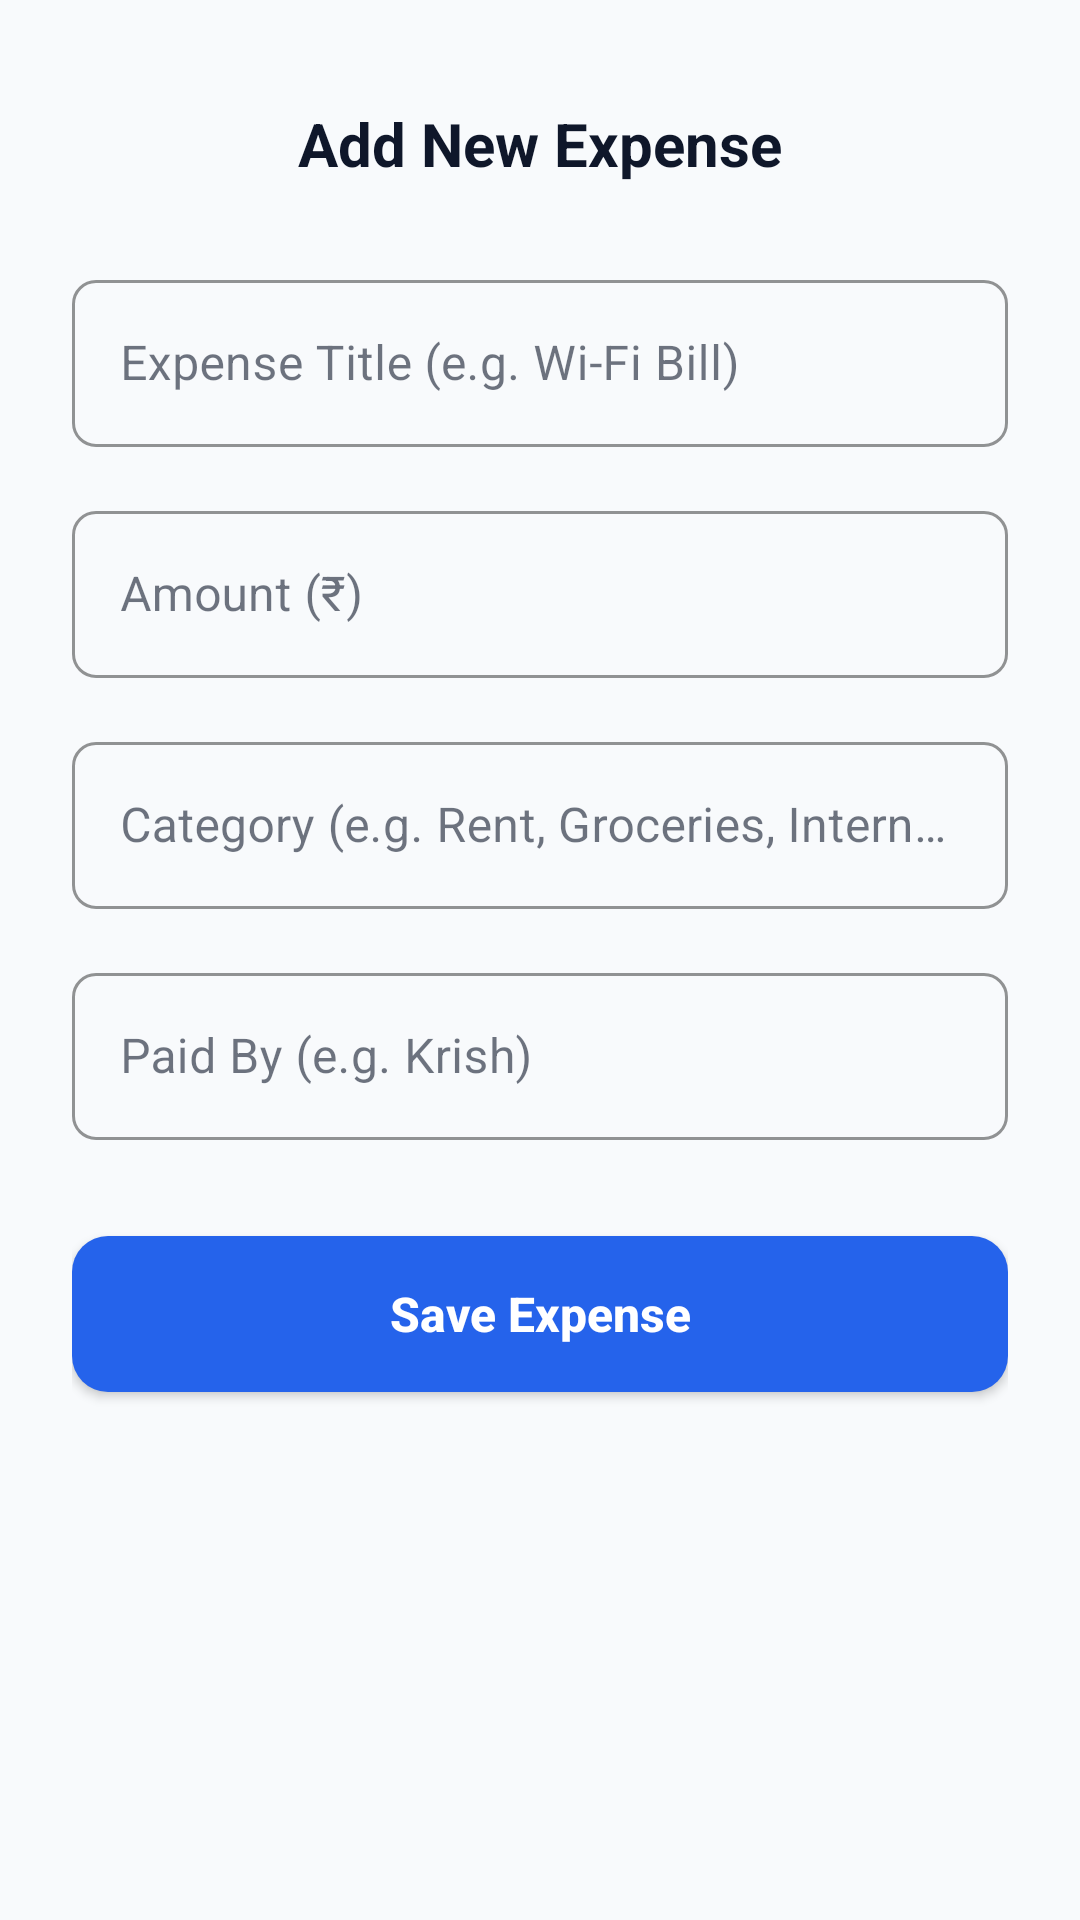

The Android layout XML behind this screen, and the referenced resources:
<!-- AndroidManifest.xml: application theme Theme.RentMate -->
<!-- res/layout/activity_add_expense.xml -->
<?xml version="1.0" encoding="utf-8"?>
<LinearLayout xmlns:android="http://schemas.android.com/apk/res/android"
    xmlns:app="http://schemas.android.com/apk/res-auto"
    android:layout_width="match_parent"
    android:layout_height="match_parent"
    android:orientation="vertical"
    android:background="@color/background"
    android:padding="24dp">

    <RelativeLayout
        android:layout_width="match_parent"
        android:layout_height="wrap_content"
        android:layout_marginTop="8dp">

        <ImageView
            android:id="@+id/btnBack"
            android:layout_width="32dp"
            android:layout_height="32dp"
            android:layout_alignParentStart="true"
            android:layout_centerVertical="true"
            android:src="@drawable/ic_chevron_right"
            android:rotation="180"
            app:tint="@color/dark_navy"
            android:contentDescription="Back" />

        <TextView
            android:layout_width="wrap_content"
            android:layout_height="wrap_content"
            android:layout_centerInParent="true"
            android:text="Add New Expense"
            android:textColor="@color/dark_navy"
            android:textSize="20sp"
            android:textStyle="bold" />
    </RelativeLayout>

    <com.google.android.material.textfield.TextInputLayout
        android:id="@+id/tilExpenseTitle"
        style="@style/Widget.RentMate.TextInputLayout"
        android:layout_width="match_parent"
        android:layout_height="wrap_content"
        android:layout_marginTop="24dp"
        android:hint="Expense Title (e.g. Wi-Fi Bill)">

        <com.google.android.material.textfield.TextInputEditText
            android:id="@+id/etExpenseTitle"
            android:layout_width="match_parent"
            android:layout_height="wrap_content"
            android:inputType="text" />
    </com.google.android.material.textfield.TextInputLayout>

    <com.google.android.material.textfield.TextInputLayout
        android:id="@+id/tilExpenseAmount"
        style="@style/Widget.RentMate.TextInputLayout"
        android:layout_width="match_parent"
        android:layout_height="wrap_content"
        android:layout_marginTop="16dp"
        android:hint="Amount (₹)">

        <com.google.android.material.textfield.TextInputEditText
            android:id="@+id/etExpenseAmount"
            android:layout_width="match_parent"
            android:layout_height="wrap_content"
            android:inputType="numberDecimal" />
    </com.google.android.material.textfield.TextInputLayout>

    <com.google.android.material.textfield.TextInputLayout
        android:id="@+id/tilExpenseCategory"
        style="@style/Widget.RentMate.TextInputLayout"
        android:layout_width="match_parent"
        android:layout_height="wrap_content"
        android:layout_marginTop="16dp"
        android:hint="Category (e.g. Rent, Groceries, Internet)">

        <com.google.android.material.textfield.TextInputEditText
            android:id="@+id/etExpenseCategory"
            android:layout_width="match_parent"
            android:layout_height="wrap_content"
            android:inputType="text" />
    </com.google.android.material.textfield.TextInputLayout>

    <com.google.android.material.textfield.TextInputLayout
        android:id="@+id/tilPaidBy"
        style="@style/Widget.RentMate.TextInputLayout"
        android:layout_width="match_parent"
        android:layout_height="wrap_content"
        android:layout_marginTop="16dp"
        android:hint="Paid By (e.g. Krish)">

        <com.google.android.material.textfield.TextInputEditText
            android:id="@+id/etPaidBy"
            android:layout_width="match_parent"
            android:layout_height="wrap_content"
            android:inputType="text" />
    </com.google.android.material.textfield.TextInputLayout>

    <com.google.android.material.button.MaterialButton
        android:id="@+id/btnSaveExpense"
        android:layout_width="match_parent"
        android:layout_height="wrap_content"
        android:layout_marginTop="32dp"
        android:text="Save Expense" />

</LinearLayout>
<!-- resources referenced by this layout -->
<resources>
  <color name="background">#F8FAFC</color>
  <color name="dark_navy">#0F172A</color>
  <style name="Widget.RentMate.TextInputLayout" parent="Widget.MaterialComponents.TextInputLayout.OutlinedBox">
          <item name="boxCornerRadiusTopStart">@dimen/corner_radius_small</item>
          <item name="boxCornerRadiusTopEnd">@dimen/corner_radius_small</item>
          <item name="boxCornerRadiusBottomStart">@dimen/corner_radius_small</item>
          <item name="boxCornerRadiusBottomEnd">@dimen/corner_radius_small</item>
          <item name="boxStrokeColor">@color/primary</item>
          <item name="hintTextColor">@color/primary</item>
      </style>
  <style name="Theme.RentMate" parent="Base.Theme.RentMate" />
  <dimen name="corner_radius_small">8dp</dimen>
  <color name="primary">#2563EB</color>
  <style name="Base.Theme.RentMate" parent="Theme.MaterialComponents.DayNight.NoActionBar">
          
          <item name="colorPrimary">@color/primary</item>
          <item name="colorPrimaryVariant">@color/primary_dark</item>
          <item name="colorOnPrimary">@color/white</item>
  
          
          <item name="colorSecondary">@color/emerald</item>
          <item name="colorSecondaryVariant">@color/emerald</item>
          <item name="colorOnSecondary">@color/white</item>
  
          
          <item name="android:colorBackground">@color/background</item>
          <item name="colorSurface">@color/white</item>
          <item name="colorOnBackground">@color/dark_navy</item>
          <item name="colorOnSurface">@color/dark_navy</item>
  
          
          <item name="colorError">@color/coral</item>
  
          
          <item name="android:statusBarColor" tools:targetApi="l">?attr/colorPrimaryVariant</item>
          <item name="android:windowLightStatusBar" tools:targetApi="m">false</item>
  
          
          <item name="materialCardViewStyle">@style/Widget.RentMate.CardView</item>
          <item name="materialButtonStyle">@style/Widget.RentMate.Button</item>
      </style>
  <color name="primary_dark">#1D4ED8</color>
  <color name="white">#FFFFFF</color>
  <color name="emerald">#10B981</color>
  <color name="coral">#F43F5E</color>
  <style name="Widget.RentMate.CardView" parent="Widget.MaterialComponents.CardView">
          <item name="cardCornerRadius">@dimen/corner_radius_large</item>
          <item name="cardElevation">@dimen/card_elevation</item>
          <item name="cardBackgroundColor">@color/white</item>
          <item name="strokeWidth">0dp</item>
      </style>
  <style name="Widget.RentMate.Button" parent="Widget.MaterialComponents.Button">
          <item name="cornerRadius">@dimen/corner_radius_medium</item>
          <item name="android:paddingTop">14dp</item>
          <item name="android:paddingBottom">14dp</item>
          <item name="android:minHeight">@dimen/button_height</item>
          <item name="android:insetTop">0dp</item>
          <item name="android:insetBottom">0dp</item>
          <item name="android:textAppearance">@style/TextAppearance.RentMate.Button</item>
      </style>
  <dimen name="corner_radius_large">16dp</dimen>
  <dimen name="card_elevation">2dp</dimen>
  <dimen name="corner_radius_medium">12dp</dimen>
  <dimen name="button_height">52dp</dimen>
  <style name="TextAppearance.RentMate.Button" parent="TextAppearance.MaterialComponents.Button">
          <item name="android:textSize">16sp</item>
          <item name="android:textStyle">bold</item>
          <item name="android:textAllCaps">false</item>
          <item name="android:letterSpacing">0</item>
      </style>
</resources>
